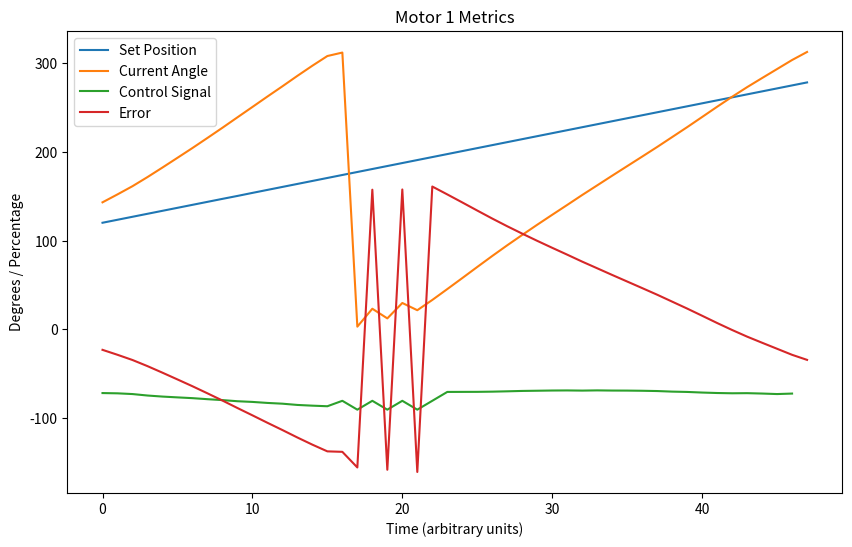
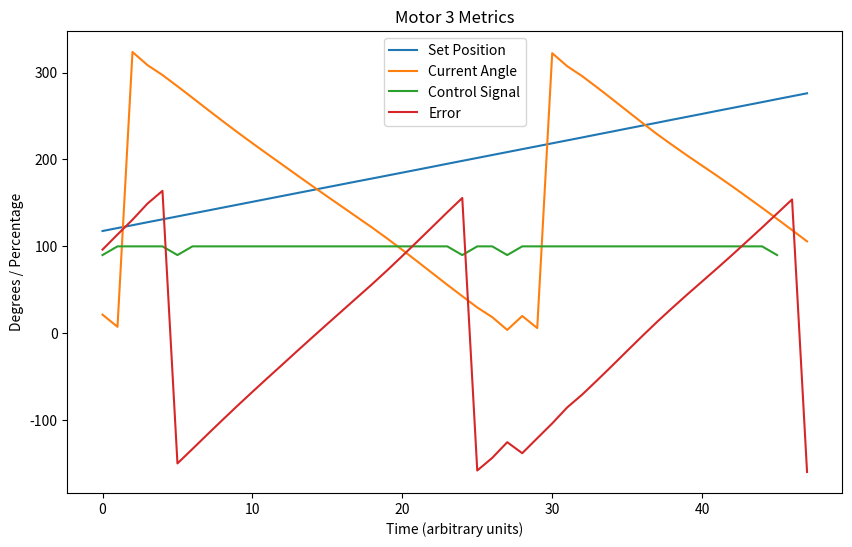

The script that saved these images, in order:
import re
import matplotlib.pyplot as plt

# Sample log data
log_data = """
1.44%
[ADCReader] Channel 2 ADC Value: 998, Average: 21.43 degrees
[Motor 3] Mapped ADC Average to 21.43 degrees
[Motor 3] Calculated Error: 96.25° (Set Position: 117.67800000000001°, Current Angle: 21.43°)
[PIDController] Error: 96.25, Integral: 954.14, Derivative: -245.35, Control Signal: 88.92
[Motor] Set speed to 90% duty cycle
[Motor] Moving forward
[Motor 3] Moving motor: Potentiometer Value: 21.43°, Error: 96.25°, Control Signal: 90.00%
[ADCReader] Channel 0 ADC Value: 499, Average: 143.28 degrees
[Motor 1] Mapped ADC Average to 143.28 degrees
[Motor 1] Calculated Error: -23.03° (Set Position: 120.25200000000001°, Current Angle: 143.28°)
[PIDController] Error: -23.03, Integral: -647.31, Derivative: -113.00, Control Signal: -71.76
[Motor] Set speed to 71.76288265821654% duty cycle
[Motor] Moving in reverse
[Motor 1] Moving motor: Potentiometer Value: 143.28°, Error: -23.03°, Control Signal: -71.76%
[ADCReader] Channel 2 ADC Value: 961, Average: 7.43 degrees
[Motor 3] Mapped ADC Average to 7.43 degrees
[Motor 3] Calculated Error: 113.62° (Set Position: 121.04400000000001°, Current Angle: 7.43°)
[PIDController] Error: 113.62, Integral: 959.93, Derivative: 341.30, Control Signal: 100.00
[Motor] Set speed to 100% duty cycle
[Motor] Moving forward
[Motor 3] Moving motor: Potentiometer Value: 7.43°, Error: 113.62°, Control Signal: 100.00%
[ADCReader] Channel 0 ADC Value: 533, Average: 152.23 degrees
[Motor 1] Mapped ADC Average to 152.23 degrees
[Motor 1] Calculated Error: -28.61° (Set Position: 123.61800000000001°, Current Angle: 152.23°)
[PIDController] Error: -28.61, Integral: -648.78, Derivative: -109.40, Control Signal: -72.06
[Motor] Set speed to 72.06398862548446% duty cycle
[Motor] Moving in reverse
[Motor 1] Moving motor: Potentiometer Value: 152.23°, Error: -28.61°, Control Signal: -72.06%
[ADCReader] Channel 2 ADC Value: 924, Average: 323.69 degrees
[Motor 3] Mapped ADC Average to 323.69 degrees
[Motor 3] Calculated Error: 130.65° (Set Position: 124.34400000000001°, Current Angle: 323.69°)
[PIDController] Error: 130.65, Integral: 966.58, Derivative: 334.36, Control Signal: 100.00
[Motor] Set speed to 100% duty cycle
[Motor] Moving forward
[Motor 3] Moving motor: Potentiometer Value: 323.69°, Error: 130.65°, Control Signal: 100.00%
[ADCReader] Channel 0 ADC Value: 565, Average: 161.47 degrees
[Motor 1] Mapped ADC Average to 161.47 degrees
[Motor 1] Calculated Error: -34.49° (Set Position: 126.98400000000001°, Current Angle: 161.47°)
[PIDController] Error: -34.49, Integral: -650.54, Derivative: -115.15, Control Signal: -72.88
[Motor] Set speed to 72.88014611419733% duty cycle
[Motor] Moving in reverse
[Motor 1] Moving motor: Potentiometer Value: 161.47°, Error: -34.49°, Control Signal: -72.88%
[ADCReader] Channel 2 ADC Value: 882, Average: 308.57 degrees
[Motor 3] Mapped ADC Average to 308.57 degrees
[Motor 3] Calculated Error: 149.21° (Set Position: 127.77600000000001°, Current Angle: 308.57°)
[PIDController] Error: 149.21, Integral: 974.20, Derivative: 363.27, Control Signal: 100.00
[Motor] Set speed to 100% duty cycle
[Motor] Moving forward
[Motor 3] Moving motor: Potentiometer Value: 308.57°, Error: 149.21°, Control Signal: 100.00%
[ADCReader] Channel 0 ADC Value: 599, Average: 171.74 degrees
[Motor 1] Mapped ADC Average to 171.74 degrees
[Motor 1] Calculated Error: -41.39° (Set Position: 130.35°, Current Angle: 171.74°)
[PIDController] Error: -41.39, Integral: -652.64, Derivative: -135.60, Control Signal: -74.53
[Motor] Set speed to 74.5279008489602% duty cycle
[Motor] Moving in reverse
[Motor 1] Moving motor: Potentiometer Value: 171.74°, Error: -41.39°, Control Signal: -74.53%
[ADCReader] Channel 2 ADC Value: 841, Average: 297.18 degrees
[Motor 3] Mapped ADC Average to 297.18 degrees
[Motor 3] Calculated Error: 163.89° (Set Position: 131.076°, Current Angle: 297.18°)
[PIDController] Error: 163.89, Integral: 982.54, Derivative: 288.63, Control Signal: 100.00
[Motor] Set speed to 100% duty cycle
[Motor] Moving forward
[Motor 3] Moving motor: Potentiometer Value: 297.18°, Error: 163.89°, Control Signal: 100.00%
[ADCReader] Channel 0 ADC Value: 633, Average: 182.51 degrees
[Motor 1] Mapped ADC Average to 182.51 degrees
[Motor 1] Calculated Error: -48.80° (Set Position: 133.716°, Current Angle: 182.51°)
[PIDController] Error: -48.80, Integral: -655.13, Derivative: -145.60, Control Signal: -75.72
[Motor] Set speed to 75.72032956275635% duty cycle
[Motor] Moving in reverse
[Motor 1] Moving motor: Potentiometer Value: 182.51°, Error: -48.80°, Control Signal: -75.72%
[ADCReader] Channel 2 ADC Value: 797, Average: 284.22 degrees
[Motor 3] Mapped ADC Average to 284.22 degrees
[Motor 3] Calculated Error: -149.77° (Set Position: 134.442°, Current Angle: 284.22°)
[PIDController] Error: -149.77, Integral: 974.92, Derivative: -6163.42, Control Signal: -100.00
[Motor] Set speed to 90% duty cycle
[Motor] Moving forward
[Motor 3] Moving motor: Potentiometer Value: 284.22°, Error: -149.77°, Control Signal: 90.00%
[ADCReader] Channel 0 ADC Value: 669, Average: 193.47 degrees
[Motor 1] Mapped ADC Average to 193.47 degrees
[Motor 1] Calculated Error: -56.39° (Set Position: 137.082°, Current Angle: 193.47°)
[PIDController] Error: -56.39, Integral: -658.00, Derivative: -148.88, Control Signal: -76.63
[Motor] Set speed to 76.62794385170233% duty cycle
[Motor] Moving in reverse
[Motor 1] Moving motor: Potentiometer Value: 193.47°, Error: -56.39°, Control Signal: -76.63%
[ADCReader] Channel 2 ADC Value: 756, Average: 270.97 degrees
[Motor 3] Mapped ADC Average to 270.97 degrees
[Motor 3] Calculated Error: -133.16° (Set Position: 137.808°, Current Angle: 270.97°)
[PIDController] Error: -133.16, Integral: 968.14, Derivative: 326.41, Control Signal: 100.00
[Motor] Set speed to 100% duty cycle
[Motor] Moving forward
[Motor 3] Moving motor: Potentiometer Value: 270.97°, Error: -133.16°, Control Signal: 100.00%
[ADCReader] Channel 0 ADC Value: 704, Average: 204.51 degrees
[Motor 1] Mapped ADC Average to 204.51 degrees
[Motor 1] Calculated Error: -64.06° (Set Position: 140.448°, Current Angle: 204.51°)
[PIDController] Error: -64.06, Integral: -661.27, Derivative: -150.36, Control Signal: -77.49
[Motor] Set speed to 77.48901222336775% duty cycle
[Motor] Moving in reverse
[Motor 1] Moving motor: Potentiometer Value: 204.51°, Error: -64.06°, Control Signal: -77.49%
[ADCReader] Channel 2 ADC Value: 716, Average: 257.54 degrees
[Motor 3] Mapped ADC Average to 257.54 degrees
[Motor 3] Calculated Error: -116.37° (Set Position: 141.174°, Current Angle: 257.54°)
[PIDController] Error: -116.37, Integral: 962.21, Derivative: 329.61, Control Signal: 100.00
[Motor] Set speed to 100% duty cycle
[Motor] Moving forward
[Motor 3] Moving motor: Potentiometer Value: 257.54°, Error: -116.37°, Control Signal: 100.00%
[ADCReader] Channel 0 ADC Value: 741, Average: 215.86 degrees
[Motor 1] Mapped ADC Average to 215.86 degrees
[Motor 1] Calculated Error: -72.05° (Set Position: 143.814°, Current Angle: 215.86°)
[PIDController] Error: -72.05, Integral: -664.94, Derivative: -156.86, Control Signal: -78.66
[Motor] Set speed to 78.65993569830552% duty cycle
[Motor] Moving in reverse
[Motor 1] Moving motor: Potentiometer Value: 215.86°, Error: -72.05°, Control Signal: -78.66%
[ADCReader] Channel 2 ADC Value: 678, Average: 244.36 degrees
[Motor 3] Mapped ADC Average to 244.36 degrees
[Motor 3] Calculated Error: -99.82° (Set Position: 144.54000000000002°, Current Angle: 244.36°)
[PIDController] Error: -99.82, Integral: 957.13, Derivative: 325.02, Control Signal: 100.00
[Motor] Set speed to 100% duty cycle
[Motor] Moving forward
[Motor 3] Moving motor: Potentiometer Value: 244.36°, Error: -99.82°, Control Signal: 100.00%
[ADCReader] Channel 0 ADC Value: 777, Average: 227.35 degrees
[Motor 1] Mapped ADC Average to 227.35 degrees
[Motor 1] Calculated Error: -80.17° (Set Position: 147.18°, Current Angle: 227.35°)
[PIDController] Error: -80.17, Integral: -669.02, Derivative: -159.69, Control Signal: -79.70
[Motor] Set speed to 79.69624299290577% duty cycle
[Motor] Moving in reverse
[Motor 1] Moving motor: Potentiometer Value: 227.35°, Error: -80.17°, Control Signal: -79.70%
[ADCReader] Channel 2 ADC Value: 639, Average: 231.34 degrees
[Motor 3] Mapped ADC Average to 231.34 degrees
[Motor 3] Calculated Error: -83.44° (Set Position: 147.906°, Current Angle: 231.34°)
[PIDController] Error: -83.44, Integral: 952.89, Derivative: 322.20, Control Signal: 100.00
[Motor] Set speed to 100% duty cycle
[Motor] Moving forward
[Motor 3] Moving motor: Potentiometer Value: 231.34°, Error: -83.44°, Control Signal: 100.00%
[ADCReader] Channel 0 ADC Value: 815, Average: 239.09 degrees
[Motor 1] Mapped ADC Average to 239.09 degrees
[Motor 1] Calculated Error: -88.61° (Set Position: 150.48000000000002°, Current Angle: 239.09°)
[PIDController] Error: -88.61, Integral: -673.53, Derivative: -165.75, Control Signal: -80.96
[Motor] Set speed to 80.95686371699222% duty cycle
[Motor] Moving in reverse
[Motor 1] Moving motor: Potentiometer Value: 239.09°, Error: -88.61°, Control Signal: -80.96%
[ADCReader] Channel 2 ADC Value: 601, Average: 218.70 degrees
[Motor 3] Mapped ADC Average to 218.70 degrees
[Motor 3] Calculated Error: -67.43° (Set Position: 151.27200000000002°, Current Angle: 218.70°)
[PIDController] Error: -67.43, Integral: 949.46, Derivative: 314.14, Control Signal: 100.00
[Motor] Set speed to 100% duty cycle
[Motor] Moving forward
[Motor 3] Moving motor: Potentiometer Value: 218.70°, Error: -67.43°, Control Signal: 100.00%
[ADCReader] Channel 0 ADC Value: 850, Average: 250.78 degrees
[Motor 1] Mapped ADC Average to 250.78 degrees
[Motor 1] Calculated Error: -96.86° (Set Position: 153.912°, Current Angle: 250.78°)
[PIDController] Error: -96.86, Integral: -678.48, Derivative: -161.59, Control Signal: -81.74
[Motor] Set speed to 81.7389467045569% duty cycle
[Motor] Moving in reverse
[Motor 1] Moving motor: Potentiometer Value: 250.78°, Error: -96.86°, Control Signal: -81.74%
[ADCReader] Channel 2 ADC Value: 563, Average: 206.26 degrees
[Motor 3] Mapped ADC Average to 206.26 degrees
[Motor 3] Calculated Error: -51.62° (Set Position: 154.638°, Current Angle: 206.26°)
[PIDController] Error: -51.62, Integral: 946.83, Derivative: 310.59, Control Signal: 100.00
[Motor] Set speed to 100% duty cycle
[Motor] Moving forward
[Motor 3] Moving motor: Potentiometer Value: 206.26°, Error: -51.62°, Control Signal: 100.00%
[ADCReader] Channel 0 ADC Value: 886, Average: 262.52 degrees
[Motor 1] Mapped ADC Average to 262.52 degrees
[Motor 1] Calculated Error: -105.24° (Set Position: 157.27800000000002°, Current Angle: 262.52°)
[PIDController] Error: -105.24, Integral: -683.87, Derivative: -163.55, Control Signal: -82.88
[Motor] Set speed to 82.87885392765678% duty cycle
[Motor] Moving in reverse
[Motor 1] Moving motor: Potentiometer Value: 262.52°, Error: -105.24°, Control Signal: -82.88%
[ADCReader] Channel 2 ADC Value: 526, Average: 193.99 degrees
[Motor 3] Mapped ADC Average to 193.99 degrees
[Motor 3] Calculated Error: -35.99° (Set Position: 158.00400000000002°, Current Angle: 193.99°)
[PIDController] Error: -35.99, Integral: 944.99, Derivative: 306.64, Control Signal: 100.00
[Motor] Set speed to 100% duty cycle
[Motor] Moving forward
[Motor 3] Moving motor: Potentiometer Value: 193.99°, Error: -35.99°, Control Signal: 100.00%
[ADCReader] Channel 0 ADC Value: 920, Average: 274.07 degrees
[Motor 1] Mapped ADC Average to 274.07 degrees
[Motor 1] Calculated Error: -113.43° (Set Position: 160.644°, Current Angle: 274.07°)
[PIDController] Error: -113.43, Integral: -689.70, Derivative: -159.09, Control Signal: -83.73
[Motor] Set speed to 83.73085812242667% duty cycle
[Motor] Moving in reverse
[Motor 1] Moving motor: Potentiometer Value: 274.07°, Error: -113.43°, Control Signal: -83.73%
[ADCReader] Channel 2 ADC Value: 486, Average: 181.62 degrees
[Motor 3] Mapped ADC Average to 181.62 degrees
[Motor 3] Calculated Error: -20.25° (Set Position: 161.37°, Current Angle: 181.62°)
[PIDController] Error: -20.25, Integral: 943.96, Derivative: 308.45, Control Signal: 100.00
[Motor] Set speed to 100% duty cycle
[Motor] Moving forward
[Motor 3] Moving motor: Potentiometer Value: 181.62°, Error: -20.25°, Control Signal: 100.00%
[ADCReader] Channel 0 ADC Value: 960, Average: 285.86 degrees
[Motor 1] Mapped ADC Average to 285.86 degrees
[Motor 1] Calculated Error: -121.85° (Set Position: 164.01000000000002°, Current Angle: 285.86°)
[PIDController] Error: -121.85, Integral: -695.92, Derivative: -165.01, Control Signal: -85.15
[Motor] Set speed to 85.15382674562733% duty cycle
[Motor] Moving in reverse
[Motor 1] Moving motor: Potentiometer Value: 285.86°, Error: -121.85°, Control Signal: -85.15%
[ADCReader] Channel 2 ADC Value: 450, Average: 169.42 degrees
[Motor 3] Mapped ADC Average to 169.42 degrees
[Motor 3] Calculated Error: -4.68° (Set Position: 164.73600000000002°, Current Angle: 169.42°)
[PIDController] Error: -4.68, Integral: 943.72, Derivative: 305.46, Control Signal: 100.00
[Motor] Set speed to 0% duty cycle
[Motor] Set speed to 0% duty cycle
[Motor] Stopped
[ADCReader] Channel 0 ADC Value: 992, Average: 297.29 degrees
[Motor 1] Mapped ADC Average to 297.29 degrees
[Motor 1] Calculated Error: -129.92° (Set Position: 167.376°, Current Angle: 297.29°)
[PIDController] Error: -129.92, Integral: -702.55, Derivative: -158.19, Control Signal: -85.96
[Motor] Set speed to 85.95924268308266% duty cycle
[Motor] Moving in reverse
[Motor 1] Moving motor: Potentiometer Value: 297.29°, Error: -129.92°, Control Signal: -85.96%
[ADCReader] Channel 2 ADC Value: 414, Average: 157.35 degrees
[Motor 3] Mapped ADC Average to 157.35 degrees
[Motor 3] Calculated Error: 10.76° (Set Position: 168.102°, Current Angle: 157.35°)
[PIDController] Error: 10.76, Integral: 944.27, Derivative: 303.19, Control Signal: 100.00
[Motor] Set speed to 100% duty cycle
[Motor] Moving forward
[Motor 3] Moving motor: Potentiometer Value: 157.35°, Error: 10.76°, Control Signal: 100.00%
[ADCReader] Channel 0 ADC Value: 1019, Average: 308.22 degrees
[Motor 1] Mapped ADC Average to 308.22 degrees
[Motor 1] Calculated Error: -137.48° (Set Position: 170.74200000000002°, Current Angle: 308.22°)
[PIDController] Error: -137.48, Integral: -709.55, Derivative: -148.30, Control Signal: -86.62
[Motor] Set speed to 86.6191631362815% duty cycle
[Motor] Moving in reverse
[Motor 1] Moving motor: Potentiometer Value: 308.22°, Error: -137.48°, Control Signal: -86.62%
[ADCReader] Channel 2 ADC Value: 378, Average: 145.41 degrees
[Motor 3] Mapped ADC Average to 145.41 degrees
[Motor 3] Calculated Error: 26.06° (Set Position: 171.46800000000002°, Current Angle: 145.41°)
[PIDController] Error: 26.06, Integral: 945.59, Derivative: 300.71, Control Signal: 100.00
[Motor] Set speed to 100% duty cycle
[Motor] Moving forward
[Motor 3] Moving motor: Potentiometer Value: 145.41°, Error: 26.06°, Control Signal: 100.00%
[ADCReader] Channel 0 ADC Value: 430, Average: 312.13 degrees
[Motor 1] Mapped ADC Average to 312.13 degrees
[Motor 1] Calculated Error: -138.02° (Set Position: 174.108°, Current Angle: 312.13°)
[PIDController] Error: -138.02, Integral: -716.59, Derivative: -10.72, Control Signal: -80.48
[Motor] Set speed to 80.47694425947006% duty cycle
[Motor] Moving in reverse
[Motor 1] Moving motor: Potentiometer Value: 312.13°, Error: -138.02°, Control Signal: -80.48%
[ADCReader] Channel 2 ADC Value: 340, Average: 133.42 degrees
[Motor 3] Mapped ADC Average to 133.42 degrees
[Motor 3] Calculated Error: 41.41° (Set Position: 174.834°, Current Angle: 133.42°)
[PIDController] Error: 41.41, Integral: 947.70, Derivative: 301.29, Control Signal: 100.00
[Motor] Set speed to 100% duty cycle
[Motor] Moving forward
[Motor 3] Moving motor: Potentiometer Value: 133.42°, Error: 41.41°, Control Signal: 100.00%
[ADCReader] Channel 0 ADC Value: 0, Average: 3.11 degrees
[Motor 1] Mapped ADC Average to 3.11 degrees
[Motor 1] Calculated Error: -155.63° (Set Position: 177.47400000000002°, Current Angle: 3.11°)
[PIDController] Error: -155.63, Integral: -724.53, Derivative: -345.33, Control Signal: -99.06
[Motor] Set speed to 90.47694425947006% duty cycle
[Motor] Moving in reverse
[Motor 1] Moving motor: Potentiometer Value: 3.11°, Error: -155.63°, Control Signal: -90.48%
[ADCReader] Channel 2 ADC Value: 300, Average: 121.43 degrees
[Motor 3] Mapped ADC Average to 121.43 degrees
[Motor 3] Calculated Error: 56.70° (Set Position: 178.13400000000001°, Current Angle: 121.43°)
[PIDController] Error: 56.70, Integral: 950.59, Derivative: 300.07, Control Signal: 100.00
[Motor] Set speed to 100% duty cycle
[Motor] Moving forward
[Motor 3] Moving motor: Potentiometer Value: 121.43°, Error: 56.70°, Control Signal: 100.00%
[ADCReader] Channel 0 ADC Value: 30, Average: 23.32 degrees
[Motor 1] Mapped ADC Average to 23.32 degrees
[Motor 1] Calculated Error: 157.52° (Set Position: 180.84°, Current Angle: 23.32°)
[PIDController] Error: 157.52, Integral: -716.50, Derivative: 6145.65, Control Signal: 100.00
[Motor] Set speed to 80.47694425947006% duty cycle
[Motor] Moving in reverse
[Motor 1] Moving motor: Potentiometer Value: 23.32°, Error: 157.52°, Control Signal: -80.48%
[ADCReader] Channel 2 ADC Value: 256, Average: 108.93 degrees
[Motor 3] Mapped ADC Average to 108.93 degrees
[Motor 3] Calculated Error: 72.57° (Set Position: 181.5°, Current Angle: 108.93°)
[PIDController] Error: 72.57, Integral: 954.29, Derivative: 311.44, Control Signal: 100.00
[Motor] Set speed to 100% duty cycle
[Motor] Moving forward
[Motor 3] Moving motor: Potentiometer Value: 108.93°, Error: 72.57°, Control Signal: 100.00%
[ADCReader] Channel 0 ADC Value: 65, Average: 12.43 degrees
[Motor 1] Mapped ADC Average to 12.43 degrees
[Motor 1] Calculated Error: -158.23° (Set Position: 184.20600000000002°, Current Angle: 12.43°)
[PIDController] Error: -158.23, Integral: -724.57, Derivative: -6193.13, Control Signal: -100.00
[Motor] Set speed to 90.47694425947006% duty cycle
[Motor] Moving in reverse
[Motor 1] Moving motor: Potentiometer Value: 12.43°, Error: -158.23°, Control Signal: -90.48%
[ADCReader] Channel 2 ADC Value: 213, Average: 95.96 degrees
[Motor 3] Mapped ADC Average to 95.96 degrees
[Motor 3] Calculated Error: 88.91° (Set Position: 184.866°, Current Angle: 95.96°)
[PIDController] Error: 88.91, Integral: 958.82, Derivative: 320.77, Control Signal: 100.00
[Motor] Set speed to 100% duty cycle
[Motor] Moving forward
[Motor 3] Moving motor: Potentiometer Value: 95.96°, Error: 88.91°, Control Signal: 100.00%
[ADCReader] Channel 0 ADC Value: 101, Average: 29.80 degrees
[Motor 1] Mapped ADC Average to 29.80 degrees
[Motor 1] Calculated Error: 157.77° (Set Position: 187.572°, Current Angle: 29.80°)
[PIDController] Error: 157.77, Integral: -716.53, Derivative: 6202.87, Control Signal: 100.00
[Motor] Set speed to 80.47694425947006% duty cycle
[Motor] Moving in reverse
[Motor 1] Moving motor: Potentiometer Value: 29.80°, Error: 157.77°, Control Signal: -80.48%
[ADCReader] Channel 2 ADC Value: 172, Average: 82.65 degrees
[Motor 3] Mapped ADC Average to 82.65 degrees
[Motor 3] Calculated Error: 105.59° (Set Position: 188.232°, Current Angle: 82.65°)
[PIDController] Error: 105.59, Integral: 964.19, Derivative: 327.80, Control Signal: 100.00
[Motor] Set speed to 100% duty cycle
[Motor] Moving forward
[Motor 3] Moving motor: Potentiometer Value: 82.65°, Error: 105.59°, Control Signal: 100.00%
[ADCReader] Channel 0 ADC Value: 140, Average: 21.65 degrees
[Motor 1] Mapped ADC Average to 21.65 degrees
[Motor 1] Calculated Error: -160.72° (Set Position: 190.93800000000002°, Current Angle: 21.65°)
[PIDController] Error: -160.72, Integral: -724.72, Derivative: -6247.31, Control Signal: -100.00
[Motor] Set speed to 90.47694425947006% duty cycle
[Motor] Moving in reverse
[Motor 1] Moving motor: Potentiometer Value: 21.65°, Error: -160.72°, Control Signal: -90.48%
[ADCReader] Channel 2 ADC Value: 132, Average: 69.21 degrees
[Motor 3] Mapped ADC Average to 69.21 degrees
[Motor 3] Calculated Error: 122.39° (Set Position: 191.598°, Current Angle: 69.21°)
[PIDController] Error: 122.39, Integral: 970.43, Derivative: 329.94, Control Signal: 100.00
[Motor] Set speed to 100% duty cycle
[Motor] Moving forward
[Motor 3] Moving motor: Potentiometer Value: 69.21°, Error: 122.39°, Control Signal: 100.00%
[ADCReader] Channel 0 ADC Value: 179, Average: 33.21 degrees
[Motor 1] Mapped ADC Average to 33.21 degrees
[Motor 1] Calculated Error: 161.09° (Set Position: 194.304°, Current Angle: 33.21°)
[PIDController] Error: 161.09, Integral: -716.51, Derivative: 6310.56, Control Signal: 100.00
[Motor] Set speed to 80.47694425947006% duty cycle
[Motor] Moving in reverse
[Motor 1] Moving motor: Potentiometer Value: 33.21°, Error: 161.09°, Control Signal: -80.48%
[ADCReader] Channel 2 ADC Value: 92, Average: 55.79 degrees
[Motor 3] Mapped ADC Average to 55.79 degrees
[Motor 3] Calculated Error: 139.24° (Set Position: 195.03°, Current Angle: 55.79°)
[PIDController] Error: 139.24, Integral: 977.60, Derivative: 326.88, Control Signal: 100.00
[Motor] Set speed to 100% duty cycle
[Motor] Moving forward
[Motor 3] Moving motor: Potentiometer Value: 55.79°, Error: 139.24°, Control Signal: 100.00%
[ADCReader] Channel 0 ADC Value: 220, Average: 45.47 degrees
[Motor 1] Mapped ADC Average to 45.47 degrees
[Motor 1] Calculated Error: 152.20° (Set Position: 197.67000000000002°, Current Angle: 45.47°)
[PIDController] Error: 152.20, Integral: -708.76, Derivative: -174.61, Control Signal: -70.47
[Motor] Set speed to 70.47694425947006% duty cycle
[Motor] Moving in reverse
[Motor 1] Moving motor: Potentiometer Value: 45.47°, Error: 152.20°, Control Signal: -70.48%
[ADCReader] Channel 2 ADC Value: 53, Average: 42.70 degrees
[Motor 3] Mapped ADC Average to 42.70 degrees
[Motor 3] Calculated Error: 155.69° (Set Position: 198.39600000000002°, Current Angle: 42.70°)
[PIDController] Error: 155.69, Integral: 985.52, Derivative: 323.41, Control Signal: 100.00
[Motor] Set speed to 100% duty cycle
[Motor] Moving forward
[Motor 3] Moving motor: Potentiometer Value: 42.70°, Error: 155.69°, Control Signal: 100.00%
[ADCReader] Channel 0 ADC Value: 257, Average: 57.87 degrees
[Motor 1] Mapped ADC Average to 57.87 degrees
[Motor 1] Calculated Error: 143.16° (Set Position: 201.036°, Current Angle: 57.87°)
[PIDController] Error: 143.16, Integral: -701.47, Derivative: -177.55, Control Signal: -70.43
[Motor] Set speed to 70.4348693608988% duty cycle
[Motor] Moving in reverse
[Motor 1] Moving motor: Potentiometer Value: 57.87°, Error: 143.16°, Control Signal: -70.43%
[ADCReader] Channel 2 ADC Value: 11, Average: 29.68 degrees
[Motor 3] Mapped ADC Average to 29.68 degrees
[Motor 3] Calculated Error: -157.92° (Set Position: 201.762°, Current Angle: 29.68°)
[PIDController] Error: -157.92, Integral: 977.48, Derivative: -6156.07, Control Signal: -100.00
[Motor] Set speed to 90% duty cycle
[Motor] Moving forward
[Motor 3] Moving motor: Potentiometer Value: 29.68°, Error: -157.92°, Control Signal: 90.00%
[ADCReader] Channel 0 ADC Value: 295, Average: 70.40 degrees
[Motor 1] Mapped ADC Average to 70.40 degrees
[Motor 1] Calculated Error: 134.01° (Set Position: 204.40200000000002°, Current Angle: 70.40°)
[PIDController] Error: 134.01, Integral: -694.63, Derivative: -179.40, Control Signal: -70.39
[Motor] Set speed to 70.39280547035992% duty cycle
[Motor] Moving in reverse
[Motor 1] Moving motor: Potentiometer Value: 70.40°, Error: 134.01°, Control Signal: -70.39%
[ADCReader] Channel 2 ADC Value: 0, Average: 18.52 degrees
[Motor 3] Mapped ADC Average to 18.52 degrees
[Motor 3] Calculated Error: -143.40° (Set Position: 205.12800000000001°, Current Angle: 18.52°)
[PIDController] Error: -143.40, Integral: 970.16, Derivative: 284.67, Control Signal: 100.00
[Motor] Set speed to 100% duty cycle
[Motor] Moving forward
[Motor 3] Moving motor: Potentiometer Value: 18.52°, Error: -143.40°, Control Signal: 100.00%
[ADCReader] Channel 0 ADC Value: 332, Average: 82.79 degrees
[Motor 1] Mapped ADC Average to 82.79 degrees
[Motor 1] Calculated Error: 124.98° (Set Position: 207.768°, Current Angle: 82.79°)
[PIDController] Error: 124.98, Integral: -688.25, Derivative: -176.86, Control Signal: -70.17
[Motor] Set speed to 70.16933177627101% duty cycle
[Motor] Moving in reverse
[Motor 1] Moving motor: Potentiometer Value: 82.79°, Error: 124.98°, Control Signal: -70.17%
[ADCReader] Channel 2 ADC Value: 1015, Average: 3.83 degrees
[Motor 3] Mapped ADC Average to 3.83 degrees
[Motor 3] Calculated Error: -125.34° (Set Position: 208.494°, Current Angle: 3.83°)
[PIDController] Error: -125.34, Integral: 963.76, Derivative: 353.39, Control Signal: 100.00
[Motor] Set speed to 100% duty cycle
[Motor] Moving forward
[Motor 3] Moving motor: Potentiometer Value: 3.83°, Error: -125.34°, Control Signal: 100.00%
[ADCReader] Channel 0 ADC Value: 366, Average: 94.85 degrees
[Motor 1] Mapped ADC Average to 94.85 degrees
[Motor 1] Calculated Error: 116.29° (Set Position: 211.13400000000001°, Current Angle: 94.85°)
[PIDController] Error: 116.29, Integral: -682.33, Derivative: -170.70, Control Signal: -69.79
[Motor] Set speed to 69.79084333690797% duty cycle
[Motor] Moving in reverse
[Motor 1] Moving motor: Potentiometer Value: 94.85°, Error: 116.29°, Control Signal: -69.79%
[ADCReader] Channel 2 ADC Value: 994, Average: 19.87 degrees
[Motor 3] Mapped ADC Average to 19.87 degrees
[Motor 3] Calculated Error: -138.01° (Set Position: 211.86°, Current Angle: 19.87°)
[PIDController] Error: -138.01, Integral: 956.73, Derivative: -248.78, Control Signal: 74.95
[Motor] Set speed to 90% duty cycle
[Motor] Moving forward
[Motor 3] Moving motor: Potentiometer Value: 19.87°, Error: -138.01°, Control Signal: 90.00%
[ADCReader] Channel 0 ADC Value: 401, Average: 106.53 degrees
[Motor 1] Mapped ADC Average to 106.53 degrees
[Motor 1] Calculated Error: 107.97° (Set Position: 214.5°, Current Angle: 106.53°)
[PIDController] Error: 107.97, Integral: -676.82, Derivative: -163.03, Control Signal: -69.36
[Motor] Set speed to 69.35533910730835% duty cycle
[Motor] Moving in reverse
[Motor 1] Moving motor: Potentiometer Value: 106.53°, Error: 107.97°, Control Signal: -69.36%
[ADCReader] Channel 2 ADC Value: 958, Average: 6.02 degrees
[Motor 3] Mapped ADC Average to 6.02 degrees
[Motor 3] Calculated Error: -120.80° (Set Position: 215.226°, Current Angle: 6.02°)
[PIDController] Error: -120.80, Integral: 950.51, Derivative: 334.37, Control Signal: 100.00
[Motor] Set speed to 100% duty cycle
[Motor] Moving forward
[Motor 3] Moving motor: Potentiometer Value: 6.02°, Error: -120.80°, Control Signal: 100.00%
[ADCReader] Channel 0 ADC Value: 435, Average: 118.01 degrees
[Motor 1] Mapped ADC Average to 118.01 degrees
[Motor 1] Calculated Error: 99.86° (Set Position: 217.866°, Current Angle: 118.01°)
[PIDController] Error: 99.86, Integral: -671.73, Derivative: -158.94, Control Signal: -69.13
[Motor] Set speed to 69.12828171569299% duty cycle
[Motor] Moving in reverse
[Motor 1] Moving motor: Potentiometer Value: 118.01°, Error: 99.86°, Control Signal: -69.13%
[ADCReader] Channel 2 ADC Value: 918, Average: 322.32 degrees
[Motor 3] Mapped ADC Average to 322.32 degrees
[Motor 3] Calculated Error: -103.72° (Set Position: 218.592°, Current Angle: 322.32°)
[PIDController] Error: -103.72, Integral: 945.23, Derivative: 335.30, Control Signal: 100.00
[Motor] Set speed to 100% duty cycle
[Motor] Moving forward
[Motor 3] Moving motor: Potentiometer Value: 322.32°, Error: -103.72°, Control Signal: 100.00%
[ADCReader] Channel 0 ADC Value: 469, Average: 129.23 degrees
[Motor 1] Mapped ADC Average to 129.23 degrees
[Motor 1] Calculated Error: 92.00° (Set Position: 221.232°, Current Angle: 129.23°)
[PIDController] Error: 92.00, Integral: -667.04, Derivative: -154.17, Control Signal: -68.89
[Motor] Set speed to 68.89214593452746% duty cycle
[Motor] Moving in reverse
[Motor 1] Moving motor: Potentiometer Value: 129.23°, Error: 92.00°, Control Signal: -68.89%
[ADCReader] Channel 2 ADC Value: 877, Average: 307.28 degrees
[Motor 3] Mapped ADC Average to 307.28 degrees
[Motor 3] Calculated Error: -85.32° (Set Position: 221.958°, Current Angle: 307.28°)
[PIDController] Error: -85.32, Integral: 940.85, Derivative: 358.09, Control Signal: 100.00
[Motor] Set speed to 100% duty cycle
[Motor] Moving forward
[Motor 3] Moving motor: Potentiometer Value: 307.28°, Error: -85.32°, Control Signal: 100.00%
[ADCReader] Channel 0 ADC Value: 504, Average: 140.32 degrees
[Motor 1] Mapped ADC Average to 140.32 degrees
[Motor 1] Calculated Error: 84.28° (Set Position: 224.598°, Current Angle: 140.32°)
[PIDController] Error: 84.28, Integral: -662.74, Derivative: -151.40, Control Signal: -68.79
[Motor] Set speed to 68.78721957679863% duty cycle
[Motor] Moving in reverse
[Motor 1] Moving motor: Potentiometer Value: 140.32°, Error: 84.28°, Control Signal: -68.79%
[ADCReader] Channel 2 ADC Value: 839, Average: 295.88 degrees
[Motor 3] Mapped ADC Average to 295.88 degrees
[Motor 3] Calculated Error: -70.55° (Set Position: 225.324°, Current Angle: 295.88°)
[PIDController] Error: -70.55, Integral: 937.25, Derivative: 289.66, Control Signal: 100.00
[Motor] Set speed to 100% duty cycle
[Motor] Moving forward
[Motor 3] Moving motor: Potentiometer Value: 295.88°, Error: -70.55°, Control Signal: 100.00%
[ADCReader] Channel 0 ADC Value: 540, Average: 151.54 degrees
[Motor 1] Mapped ADC Average to 151.54 degrees
[Motor 1] Calculated Error: 76.42° (Set Position: 227.964°, Current Angle: 151.54°)
[PIDController] Error: 76.42, Integral: -658.83, Derivative: -153.63, Control Signal: -68.98
[Motor] Set speed to 68.9790896109289% duty cycle
[Motor] Moving in reverse
[Motor 1] Moving motor: Potentiometer Value: 151.54°, Error: 76.42°, Control Signal: -68.98%
[ADCReader] Channel 2 ADC Value: 792, Average: 282.86 degrees
[Motor 3] Mapped ADC Average to 282.86 degrees
[Motor 3] Calculated Error: -54.10° (Set Position: 228.756°, Current Angle: 282.86°)
[PIDController] Error: -54.10, Integral: 934.47, Derivative: 320.47, Control Signal: 100.00
[Motor] Set speed to 100% duty cycle
[Motor] Moving forward
[Motor 3] Moving motor: Potentiometer Value: 282.86°, Error: -54.10°, Control Signal: 100.00%
[ADCReader] Channel 0 ADC Value: 569, Average: 162.40 degrees
[Motor 1] Mapped ADC Average to 162.40 degrees
[Motor 1] Calculated Error: 68.93° (Set Position: 231.33°, Current Angle: 162.40°)
[PIDController] Error: 68.93, Integral: -655.31, Derivative: -146.79, Control Signal: -68.74
[Motor] Set speed to 68.73500697434206% duty cycle
[Motor] Moving in reverse
[Motor 1] Moving motor: Potentiometer Value: 162.40°, Error: 68.93°, Control Signal: -68.74%
[ADCReader] Channel 2 ADC Value: 750, Average: 269.44 degrees
[Motor 3] Mapped ADC Average to 269.44 degrees
[Motor 3] Calculated Error: -37.32° (Set Position: 232.122°, Current Angle: 269.44°)
[PIDController] Error: -37.32, Integral: 932.55, Derivative: 326.18, Control Signal: 100.00
[Motor] Set speed to 100% duty cycle
[Motor] Moving forward
[Motor 3] Moving motor: Potentiometer Value: 269.44°, Error: -37.32°, Control Signal: 100.00%
[ADCReader] Channel 0 ADC Value: 604, Average: 173.30 degrees
[Motor 1] Mapped ADC Average to 173.30 degrees
[Motor 1] Calculated Error: 61.40° (Set Position: 234.696°, Current Angle: 173.30°)
[PIDController] Error: 61.40, Integral: -652.18, Derivative: -147.87, Control Signal: -68.93
[Motor] Set speed to 68.92813540163368% duty cycle
[Motor] Moving in reverse
[Motor 1] Moving motor: Potentiometer Value: 173.30°, Error: 61.40°, Control Signal: -68.93%
[ADCReader] Channel 2 ADC Value: 707, Average: 255.82 degrees
[Motor 3] Mapped ADC Average to 255.82 degrees
[Motor 3] Calculated Error: -20.26° (Set Position: 235.554°, Current Angle: 255.82°)
[PIDController] Error: -20.26, Integral: 931.50, Derivative: 329.39, Control Signal: 100.00
[Motor] Set speed to 100% duty cycle
[Motor] Moving forward
[Motor 3] Moving motor: Potentiometer Value: 255.82°, Error: -20.26°, Control Signal: 100.00%
[ADCReader] Channel 0 ADC Value: 636, Average: 184.07 degrees
[Motor 1] Mapped ADC Average to 184.07 degrees
[Motor 1] Calculated Error: 54.00° (Set Position: 238.062°, Current Angle: 184.07°)
[PIDController] Error: 54.00, Integral: -649.44, Derivative: -145.58, Control Signal: -68.98
[Motor] Set speed to 68.98296520893493% duty cycle
[Motor] Moving in reverse
[Motor 1] Moving motor: Potentiometer Value: 184.07°, Error: 54.00°, Control Signal: -68.98%
[ADCReader] Channel 2 ADC Value: 668, Average: 242.29 degrees
[Motor 3] Mapped ADC Average to 242.29 degrees
[Motor 3] Calculated Error: -3.37° (Set Position: 238.92000000000002°, Current Angle: 242.29°)
[PIDController] Error: -3.37, Integral: 931.33, Derivative: 332.43, Control Signal: 100.00
[Motor] Set speed to 0% duty cycle
[Motor] Set speed to 0% duty cycle
[Motor] Stopped
[ADCReader] Channel 0 ADC Value: 671, Average: 194.83 degrees
[Motor 1] Mapped ADC Average to 194.83 degrees
[Motor 1] Calculated Error: 46.60° (Set Position: 241.428°, Current Angle: 194.83°)
[PIDController] Error: 46.60, Integral: -647.06, Derivative: -145.14, Control Signal: -69.17
[Motor] Set speed to 69.16731985127097% duty cycle
[Motor] Moving in reverse
[Motor 1] Moving motor: Potentiometer Value: 194.83°, Error: 46.60°, Control Signal: -69.17%
[ADCReader] Channel 2 ADC Value: 634, Average: 229.06 degrees
[Motor 3] Mapped ADC Average to 229.06 degrees
[Motor 3] Calculated Error: 13.22° (Set Position: 242.286°, Current Angle: 229.06°)
[PIDController] Error: 13.22, Integral: 932.01, Derivative: 322.46, Control Signal: 100.00
[Motor] Set speed to 100% duty cycle
[Motor] Moving forward
[Motor 3] Moving motor: Potentiometer Value: 229.06°, Error: 13.22°, Control Signal: 100.00%
[ADCReader] Channel 0 ADC Value: 708, Average: 205.67 degrees
[Motor 1] Mapped ADC Average to 205.67 degrees
[Motor 1] Calculated Error: 39.13° (Set Position: 244.794°, Current Angle: 205.67°)
[PIDController] Error: 39.13, Integral: -645.07, Derivative: -146.44, Control Signal: -69.48
[Motor] Set speed to 69.48110187761888% duty cycle
[Motor] Moving in reverse
[Motor 1] Moving motor: Potentiometer Value: 205.67°, Error: 39.13°, Control Signal: -69.48%
[ADCReader] Channel 2 ADC Value: 600, Average: 216.68 degrees
[Motor 3] Mapped ADC Average to 216.68 degrees
[Motor 3] Calculated Error: 29.04° (Set Position: 245.71800000000002°, Current Angle: 216.68°)
[PIDController] Error: 29.04, Integral: 933.52, Derivative: 304.27, Control Signal: 100.00
[Motor] Set speed to 100% duty cycle
[Motor] Moving forward
[Motor 3] Moving motor: Potentiometer Value: 216.68°, Error: 29.04°, Control Signal: 100.00%
[ADCReader] Channel 0 ADC Value: 742, Average: 216.83 degrees
[Motor 1] Mapped ADC Average to 216.83 degrees
[Motor 1] Calculated Error: 31.33° (Set Position: 248.16000000000003°, Current Angle: 216.83°)
[PIDController] Error: 31.33, Integral: -643.47, Derivative: -153.21, Control Signal: -70.13
[Motor] Set speed to 70.12796845581195% duty cycle
[Motor] Moving in reverse
[Motor 1] Moving motor: Potentiometer Value: 216.83°, Error: 31.33°, Control Signal: -70.13%
[ADCReader] Channel 2 ADC Value: 562, Average: 204.58 degrees
[Motor 3] Mapped ADC Average to 204.58 degrees
[Motor 3] Calculated Error: 44.51° (Set Position: 249.084°, Current Angle: 204.58°)
[PIDController] Error: 44.51, Integral: 935.80, Derivative: 302.65, Control Signal: 100.00
[Motor] Set speed to 100% duty cycle
[Motor] Moving forward
[Motor 3] Moving motor: Potentiometer Value: 204.58°, Error: 44.51°, Control Signal: 100.00%
[ADCReader] Channel 0 ADC Value: 777, Average: 228.00 degrees
[Motor 1] Mapped ADC Average to 228.00 degrees
[Motor 1] Calculated Error: 23.52° (Set Position: 251.526°, Current Angle: 228.00°)
[PIDController] Error: 23.52, Integral: -642.28, Derivative: -153.56, Control Signal: -70.49
[Motor] Set speed to 70.49436525591327% duty cycle
[Motor] Moving in reverse
[Motor 1] Moving motor: Potentiometer Value: 228.00°, Error: 23.52°, Control Signal: -70.49%
[ADCReader] Channel 2 ADC Value: 525, Average: 192.85 degrees
[Motor 3] Mapped ADC Average to 192.85 degrees
[Motor 3] Calculated Error: 59.60° (Set Position: 252.45000000000002°, Current Angle: 192.85°)
[PIDController] Error: 59.60, Integral: 938.85, Derivative: 294.39, Control Signal: 100.00
[Motor] Set speed to 100% duty cycle
[Motor] Moving forward
[Motor 3] Moving motor: Potentiometer Value: 192.85°, Error: 59.60°, Control Signal: 100.00%
[ADCReader] Channel 0 ADC Value: 814, Average: 239.48 degrees
[Motor 1] Mapped ADC Average to 239.48 degrees
[Motor 1] Calculated Error: 15.41° (Set Position: 254.89200000000002°, Current Angle: 239.48°)
[PIDController] Error: 15.41, Integral: -641.49, Derivative: -159.21, Control Signal: -71.18
[Motor] Set speed to 71.18498305592666% duty cycle
[Motor] Moving in reverse
[Motor 1] Moving motor: Potentiometer Value: 239.48°, Error: 15.41°, Control Signal: -71.18%
[ADCReader] Channel 2 ADC Value: 487, Average: 181.17 degrees
[Motor 3] Mapped ADC Average to 181.17 degrees
[Motor 3] Calculated Error: 74.71° (Set Position: 255.882°, Current Angle: 181.17°)
[PIDController] Error: 74.71, Integral: 942.66, Derivative: 296.13, Control Signal: 100.00
[Motor] Set speed to 100% duty cycle
[Motor] Moving forward
[Motor 3] Moving motor: Potentiometer Value: 181.17°, Error: 74.71°, Control Signal: 100.00%
[ADCReader] Channel 0 ADC Value: 850, Average: 251.02 degrees
[Motor 1] Mapped ADC Average to 251.02 degrees
[Motor 1] Calculated Error: 7.23° (Set Position: 258.25800000000004°, Current Angle: 251.02°)
[PIDController] Error: 7.23, Integral: -641.12, Derivative: -160.46, Control Signal: -71.70
[Motor] Set speed to 71.70153006203526% duty cycle
[Motor] Moving in reverse
[Motor 1] Moving motor: Potentiometer Value: 251.02°, Error: 7.23°, Control Signal: -71.70%
[ADCReader] Channel 2 ADC Value: 448, Average: 169.17 degrees
[Motor 3] Mapped ADC Average to 169.17 degrees
[Motor 3] Calculated Error: 90.08° (Set Position: 259.248°, Current Angle: 169.17°)
[PIDController] Error: 90.08, Integral: 947.28, Derivative: 299.97, Control Signal: 100.00
[Motor] Set speed to 100% duty cycle
[Motor] Moving forward
[Motor 3] Moving motor: Potentiometer Value: 169.17°, Error: 90.08°, Control Signal: 100.00%
[ADCReader] Channel 0 ADC Value: 882, Average: 262.27 degrees
[Motor 1] Mapped ADC Average to 262.27 degrees
[Motor 1] Calculated Error: -0.64° (Set Position: 261.624°, Current Angle: 262.27°)
[PIDController] Error: -0.64, Integral: -641.16, Derivative: -154.29, Control Signal: -71.87
[Motor] Set speed to 0% duty cycle
[Motor] Set speed to 0% duty cycle
[Motor] Stopped
[ADCReader] Channel 2 ADC Value: 408, Average: 156.79 degrees
[Motor 3] Mapped ADC Average to 156.79 degrees
[Motor 3] Calculated Error: 105.83° (Set Position: 262.61400000000003°, Current Angle: 156.79°)
[PIDController] Error: 105.83, Integral: 952.73, Derivative: 305.82, Control Signal: 100.00
[Motor] Set speed to 100% duty cycle
[Motor] Moving forward
[Motor 3] Moving motor: Potentiometer Value: 156.79°, Error: 105.83°, Control Signal: 100.00%
[ADCReader] Channel 0 ADC Value: 910, Average: 273.12 degrees
[Motor 1] Mapped ADC Average to 273.12 degrees
[Motor 1] Calculated Error: -8.13° (Set Position: 264.99°, Current Angle: 273.12°)
[PIDController] Error: -8.13, Integral: -641.57, Derivative: -147.01, Control Signal: -72.00
[Motor] Set speed to 71.9955417394727% duty cycle
[Motor] Moving in reverse
[Motor 1] Moving motor: Potentiometer Value: 273.12°, Error: -8.13°, Control Signal: -72.00%
[ADCReader] Channel 2 ADC Value: 369, Average: 144.33 degrees
[Motor 3] Mapped ADC Average to 144.33 degrees
[Motor 3] Calculated Error: 121.65° (Set Position: 265.98°, Current Angle: 144.33°)
[PIDController] Error: 121.65, Integral: 958.93, Derivative: 310.37, Control Signal: 100.00
[Motor] Set speed to 100% duty cycle
[Motor] Moving forward
[Motor 3] Moving motor: Potentiometer Value: 144.33°, Error: 121.65°, Control Signal: 100.00%
[ADCReader] Channel 0 ADC Value: 936, Average: 283.38 degrees
[Motor 1] Mapped ADC Average to 283.38 degrees
[Motor 1] Calculated Error: -15.02° (Set Position: 268.356°, Current Angle: 283.38°)
[PIDController] Error: -15.02, Integral: -642.34, Derivative: -134.75, Control Signal: -71.87
[Motor] Set speed to 71.8724652765091% duty cycle
[Motor] Moving in reverse
[Motor 1] Moving motor: Potentiometer Value: 283.38°, Error: -15.02°, Control Signal: -71.87%
[ADCReader] Channel 2 ADC Value: 328, Average: 131.62 degrees
[Motor 3] Mapped ADC Average to 131.62 degrees
[Motor 3] Calculated Error: 137.79° (Set Position: 269.41200000000003°, Current Angle: 131.62°)
[PIDController] Error: 137.79, Integral: 965.99, Derivative: 315.20, Control Signal: 100.00
[Motor] Set speed to 100% duty cycle
[Motor] Moving forward
[Motor 3] Moving motor: Potentiometer Value: 131.62°, Error: 137.79°, Control Signal: 100.00%
[ADCReader] Channel 0 ADC Value: 972, Average: 293.54 degrees
[Motor 1] Mapped ADC Average to 293.54 degrees
[Motor 1] Calculated Error: -21.82° (Set Position: 271.72200000000004°, Current Angle: 293.54°)
[PIDController] Error: -21.82, Integral: -643.45, Derivative: -132.87, Control Signal: -72.30
[Motor] Set speed to 72.29828624284745% duty cycle
[Motor] Moving in reverse
[Motor 1] Moving motor: Potentiometer Value: 293.54°, Error: -21.82°, Control Signal: -72.30%
[ADCReader] Channel 2 ADC Value: 288, Average: 118.78 degrees
[Motor 3] Mapped ADC Average to 118.78 degrees
[Motor 3] Calculated Error: 154.00° (Set Position: 272.778°, Current Angle: 118.78°)
[PIDController] Error: 154.00, Integral: 973.88, Derivative: 316.34, Control Signal: 100.00
[Motor] Set speed to 100% duty cycle
[Motor] Moving forward
[Motor 3] Moving motor: Potentiometer Value: 118.78°, Error: 154.00°, Control Signal: 100.00%
[ADCReader] Channel 0 ADC Value: 1008, Average: 303.71 degrees
[Motor 1] Mapped ADC Average to 303.71 degrees
[Motor 1] Calculated Error: -28.63° (Set Position: 275.088°, Current Angle: 303.71°)
[PIDController] Error: -28.63, Integral: -644.92, Derivative: -133.43, Control Signal: -72.88
[Motor] Set speed to 72.8804395272816% duty cycle
[Motor] Moving in reverse
[Motor 1] Moving motor: Potentiometer Value: 303.71°, Error: -28.63°, Control Signal: -72.88%
[ADCReader] Channel 2 ADC Value: 246, Average: 105.75 degrees
[Motor 3] Mapped ADC Average to 105.75 degrees
[Motor 3] Calculated Error: -159.61° (Set Position: 276.144°, Current Angle: 105.75°)
[PIDController] Error: -159.61, Integral: 965.68, Derivative: -6103.49, Control Signal: -100.00
[Motor] Set speed to 90% duty cycle
[Motor] Moving forward
[Motor 3] Moving motor: Potentiometer Value: 105.75°, Error: -159.61°, Control Signal: 90.00%
[ADCReader] Channel 0 ADC Value: 1022, Average: 312.79 degrees
[Motor 1] Mapped ADC Average to 312.79 degrees
[Motor 1] Calculated Error: -34.34° (Set Position: 278.454°, Current Angle: 312.79°)
[PIDController] Error: -34.34, Integral: -646.67, Derivative: -112.05, Control Signal: -72.33
[Motor] Set speed to 72.32926165131754% duty cycle
[Motor] Moving in reverse
[Motor 1] Moving motor: Potentiometer Value: 312.79°, Error: -34.34°, Control Signal: -72.33%

"""

# Initialize data storage
data = {
    "Motor 1": {"Set Position": [], "Current Angle": [], "Control Signal": [], "Error": []},
    "Motor 3": {"Set Position": [], "Current Angle": [], "Control Signal": [], "Error": []}
}

# Regular expressions to capture the needed values
motor_regex = re.compile(r'\[Motor (\d+)\] Calculated Error: ([\d\.\-]+)° \(Set Position: ([\d\.\-]+)°, Current Angle: ([\d\.\-]+)°\)')
control_signal_regex = re.compile(r'\[Motor (\d+)\] Moving motor: Potentiometer Value: [\d\.\-]+°, Error: [\d\.\-]+°, Control Signal: ([\d\.\-]+)%')

# Parse the data
for line in log_data.splitlines():
    motor_match = motor_regex.search(line)
    control_signal_match = control_signal_regex.search(line)
    
    if motor_match:
        motor_id = f"Motor {motor_match.group(1)}"
        error = float(motor_match.group(2))
        set_position = float(motor_match.group(3))
        current_angle = float(motor_match.group(4))
        data[motor_id]["Error"].append(error)
        data[motor_id]["Set Position"].append(set_position)
        data[motor_id]["Current Angle"].append(current_angle)
    
    if control_signal_match:
        motor_id = f"Motor {control_signal_match.group(1)}"
        control_signal = float(control_signal_match.group(2))
        data[motor_id]["Control Signal"].append(control_signal)

# Plotting
for motor, metrics in data.items():
    plt.figure(figsize=(10, 6))
    plt.plot(metrics["Set Position"], label="Set Position")
    plt.plot(metrics["Current Angle"], label="Current Angle")
    plt.plot(metrics["Control Signal"], label="Control Signal")
    plt.plot(metrics["Error"], label="Error")
    plt.title(f"{motor} Metrics")
    plt.xlabel("Time (arbitrary units)")
    plt.ylabel("Degrees / Percentage")
    plt.legend()
    plt.show()
